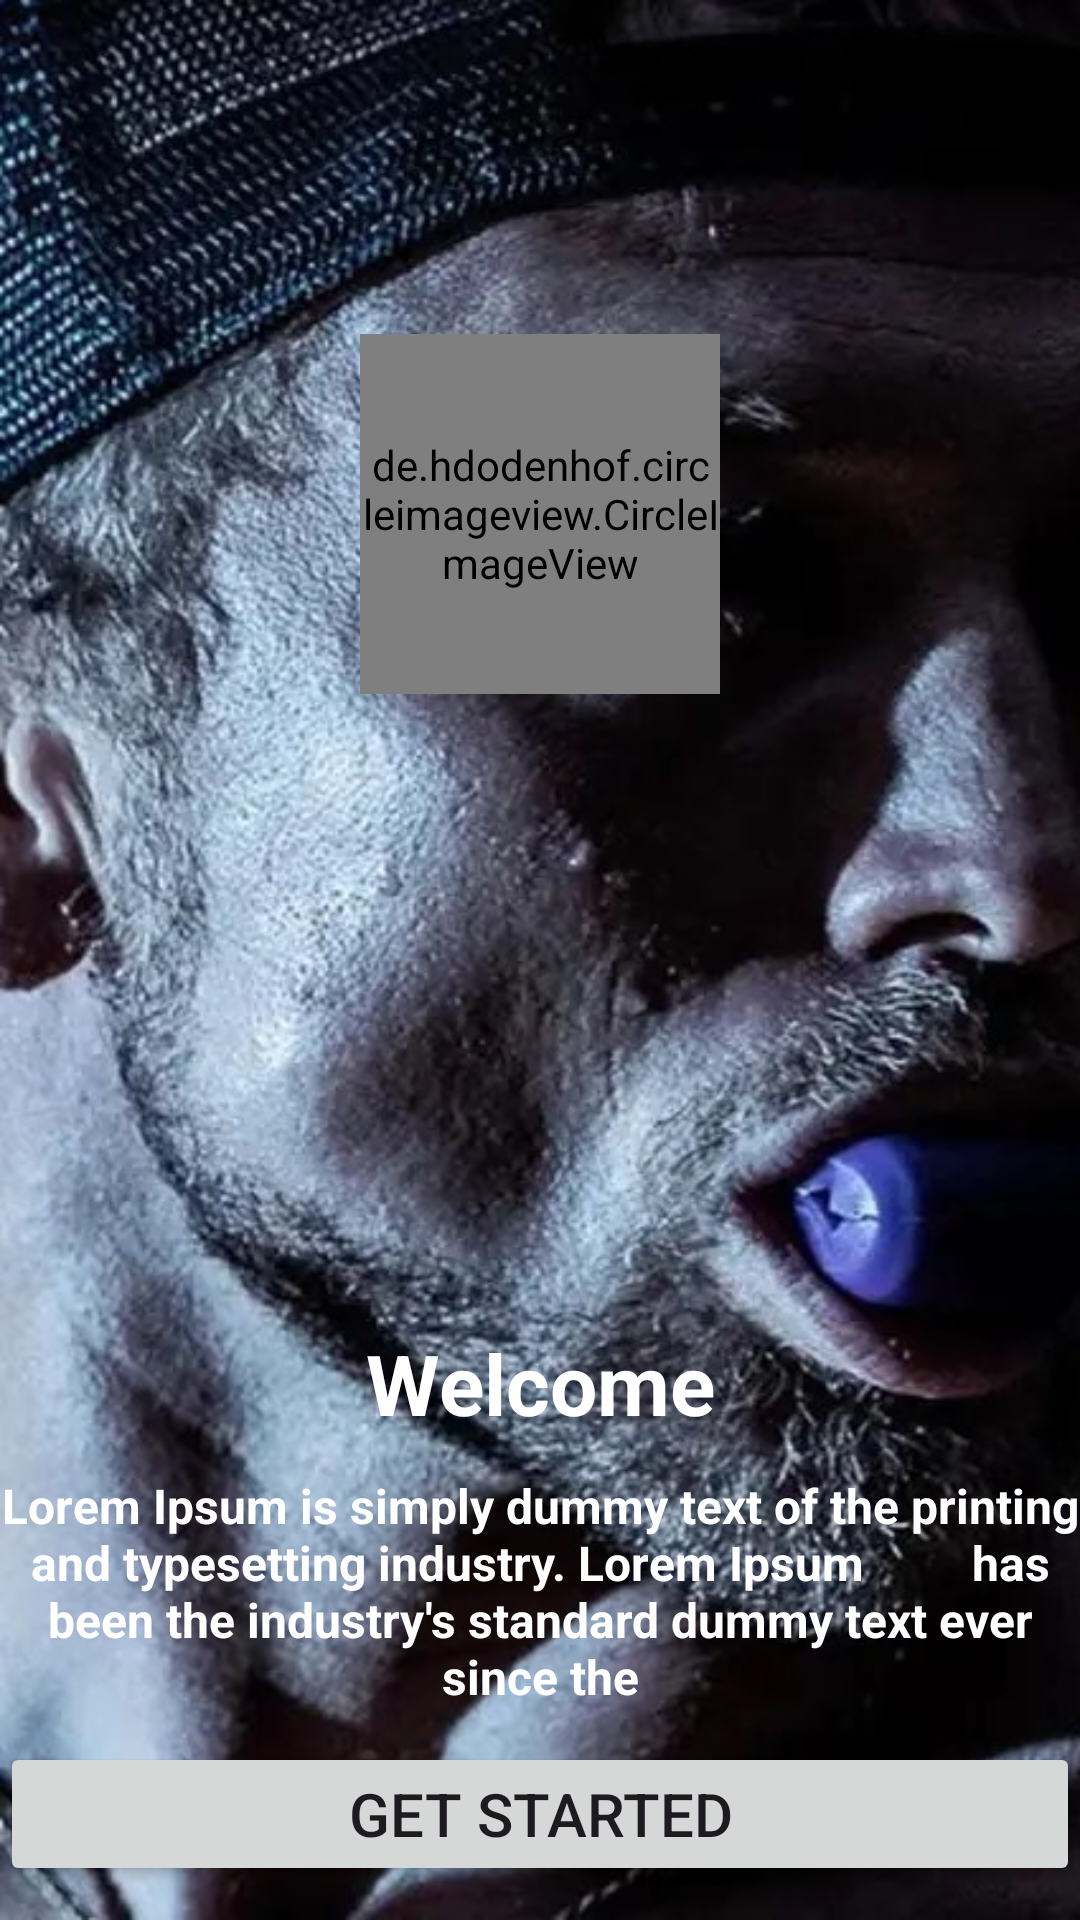

This screen was rendered from an Android layout file. Write that file and the resources it references.
<!-- AndroidManifest.xml: application theme Theme.Jawzrsizescreens -->
<!-- res/layout/activity_landing_screen.xml -->
<?xml version="1.0" encoding="utf-8"?>
<androidx.constraintlayout.widget.ConstraintLayout xmlns:android="http://schemas.android.com/apk/res/android"
    xmlns:app="http://schemas.android.com/apk/res-auto"
    xmlns:tools="http://schemas.android.com/tools"
    android:layout_width="match_parent"
    android:layout_height="match_parent"
    android:background="@drawable/landing_screen">

    <de.hdodenhof.circleimageview.CircleImageView
        android:id="@+id/imgLogo"
        android:layout_width="120dp"
        android:layout_height="120dp"
        android:src="@drawable/logo"
        app:civ_border_color="@color/white"
        app:civ_border_width="2dp"
        android:layout_marginTop="100dp"
        app:layout_constraintBottom_toTopOf="@+id/tvWelcome"
        app:layout_constraintLeft_toLeftOf="parent"
        app:layout_constraintRight_toRightOf="parent"
        app:layout_constraintTop_toTopOf="parent"

        />

    <TextView
        android:id="@+id/tvWelcome"
        android:layout_width="wrap_content"
        android:layout_height="wrap_content"
        android:layout_marginTop="200dp"
        android:text="Welcome"
        android:textColor="@color/white"
        android:textSize="28sp"
        android:textStyle="bold"
        app:layout_constraintBottom_toTopOf="@+id/tvDesc"
        app:layout_constraintHorizontal_bias="0.501"
        app:layout_constraintLeft_toLeftOf="parent"
        app:layout_constraintRight_toRightOf="parent"
        app:layout_constraintTop_toBottomOf="@+id/imgLogo" />

    <TextView
        android:id="@+id/tvDesc"
        android:layout_width="wrap_content"
        android:layout_height="wrap_content"
        android:gravity="center"
        android:text="Lorem Ipsum is simply dummy text of the printing and typesetting industry. Lorem Ipsum
        has been the industry's standard dummy text ever since the"
        android:textColor="@color/white"
        android:textSize="16sp"
        android:textStyle="bold"
        app:layout_constraintBottom_toTopOf="@+id/btnGetStarted"
        app:layout_constraintHorizontal_bias="0.0"
        app:layout_constraintLeft_toLeftOf="parent"
        app:layout_constraintRight_toRightOf="parent"
        app:layout_constraintTop_toBottomOf="@+id/tvWelcome" />

    <Button
        android:id="@+id/btnGetStarted"
        android:layout_width="match_parent"
        android:layout_height="wrap_content"
        android:text="Get Started"
        android:textSize="20sp"
        app:layout_constraintLeft_toLeftOf="parent"
        app:layout_constraintRight_toRightOf="parent"
        app:layout_constraintTop_toBottomOf="@+id/tvDesc"
        app:layout_constraintBottom_toBottomOf="parent"
        />
</androidx.constraintlayout.widget.ConstraintLayout>
<!-- resources referenced by this layout -->
<resources>
  <!-- drawable landing_screen: jpg bitmap (drawable, 101193 bytes) -->
  <!-- drawable logo: jpg bitmap (drawable, 2581 bytes) -->
  <style name="Theme.Jawzrsizescreens" parent="Base.Theme.Jawzrsizescreens" />
  <style name="Base.Theme.Jawzrsizescreens" parent="Theme.Material3.DayNight.NoActionBar">
          
          
      </style>
  <!-- not gathered from this repository: default colours our renderer supplied (Android Studio template values) -->
  <color name="white">#FFFFFFFF</color>
</resources>
